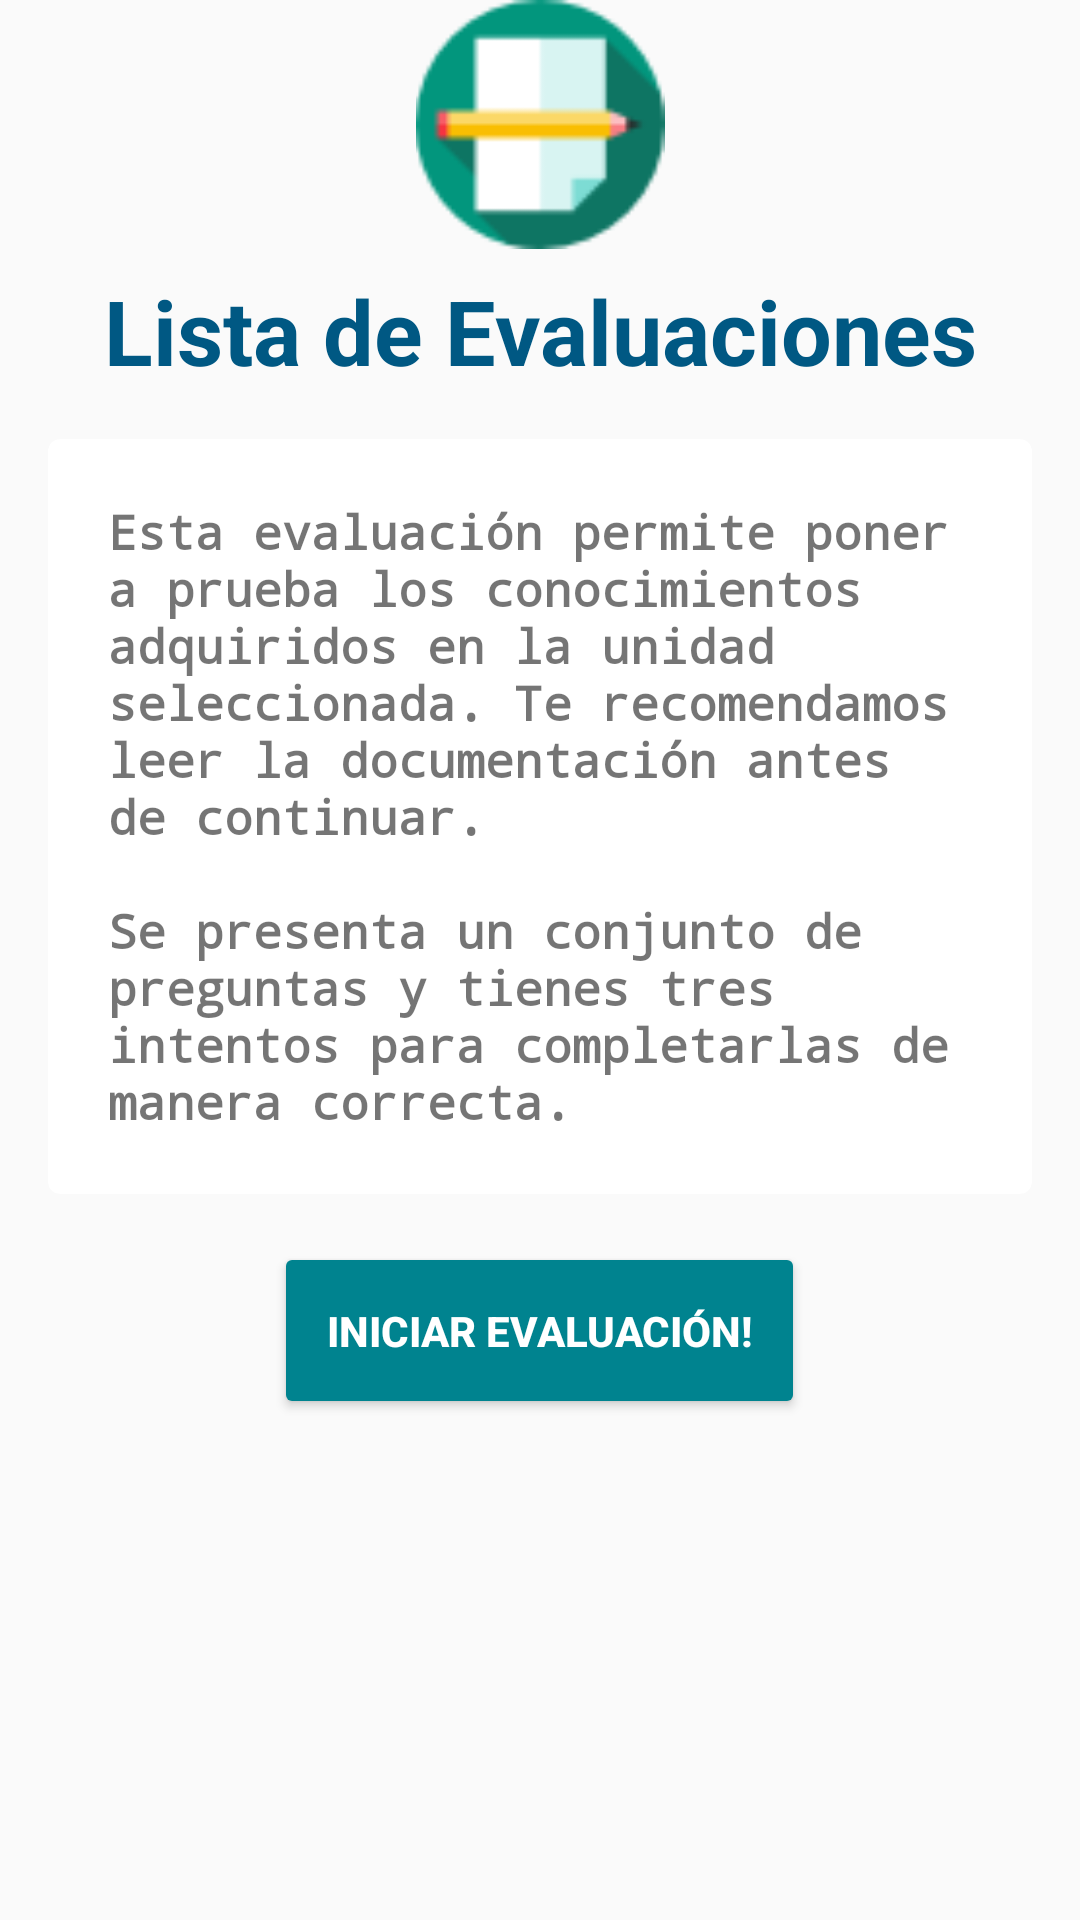

Write the Android layout XML for this screen, with the resource values it uses.
<!-- AndroidManifest.xml: application theme AppTheme -->
<!-- res/layout/activity_start_evaluation.xml -->
<?xml version="1.0" encoding="utf-8"?>
<ScrollView xmlns:android="http://schemas.android.com/apk/res/android"
    xmlns:app="http://schemas.android.com/apk/res-auto"
    android:layout_width="match_parent"
    android:layout_height="wrap_content"
    android:layout_marginTop="10dp"
    android:padding="0dp">

    <LinearLayout
        android:id="@+id/evals_container"
        android:layout_width="match_parent"
        android:layout_height="wrap_content"
        android:orientation="vertical"
        android:gravity="center_horizontal">

        <ImageView
            android:id="@+id/imageView2"
            android:layout_width="142dp"
            android:layout_height="83dp"
            android:layout_gravity="center_horizontal"
            android:layout_marginTop="0dp"
            android:contentDescription="@android:string/no"
            android:src="@drawable/quiz_icon" />

        <TextView
            android:id="@+id/start_eval_title"
            android:layout_width="match_parent"
            android:layout_height="wrap_content"
            android:layout_marginTop="7dp"
            android:gravity="center_horizontal"
            android:text="@string/quiz_list_title"
            android:textColor="@color/colorPrimary"
            android:textSize="30sp"
            android:textStyle="bold" />

        <android.support.v7.widget.CardView
            xmlns:card_view="http://schemas.android.com/apk/res-auto"
            android:id="@+id/card_view"
            android:layout_gravity="center"
            android:layout_marginTop="16dp"
            android:layout_marginRight="16dp"
            android:layout_marginLeft="16dp"
            android:layout_marginBottom="16dp"
            android:layout_width="match_parent"
            android:layout_height="wrap_content"
            card_view:cardCornerRadius="4dp">

            <TextView
                android:id="@+id/info_text"
                android:layout_width="match_parent"
                android:layout_height="match_parent"
                android:layout_margin="20sp"
                android:text="@string/evaluation_description"
                android:textSize="16dp"
                android:textStyle="bold"
                android:typeface="monospace" />
        </android.support.v7.widget.CardView>

        <Button
            android:id="@+id/button7"
            style="@style/Widget.AppCompat.Button.Colored"
            android:layout_width="177dp"
            android:layout_height="59dp"
            android:layout_marginBottom="8dp"
            android:gravity="center_vertical|center_horizontal"
            android:onClick="startEvaluation"
            android:text="@string/start_evaluation"
            android:textStyle="bold" />
    </LinearLayout>
</ScrollView>
<!-- resources referenced by this layout -->
<resources>
  <color name="colorPrimary">#005883</color>
  <!-- drawable quiz_icon: png bitmap (drawable, 1604 bytes) -->
  <string name="evaluation_description">Esta evaluación permite poner a prueba los conocimientos adquiridos en la unidad seleccionada. Te recomendamos leer la documentación antes de continuar.\n\nSe presenta un conjunto de preguntas y tienes tres intentos para completarlas de manera correcta. </string>
  <string name="quiz_list_title">Lista de Evaluaciones</string>
  <string name="start_evaluation">Iniciar evaluación!</string>
  <style name="AppTheme" parent="Theme.AppCompat.Light.DarkActionBar">
          
          <item name="colorPrimary">@color/colorPrimary</item>
          <item name="colorPrimaryDark">@color/colorPrimaryDark</item>
          <item name="colorAccent">@color/colorAccent</item>
      </style>
  <color name="colorPrimaryDark">#004466</color>
  <color name="colorAccent">#00838F</color>
</resources>
